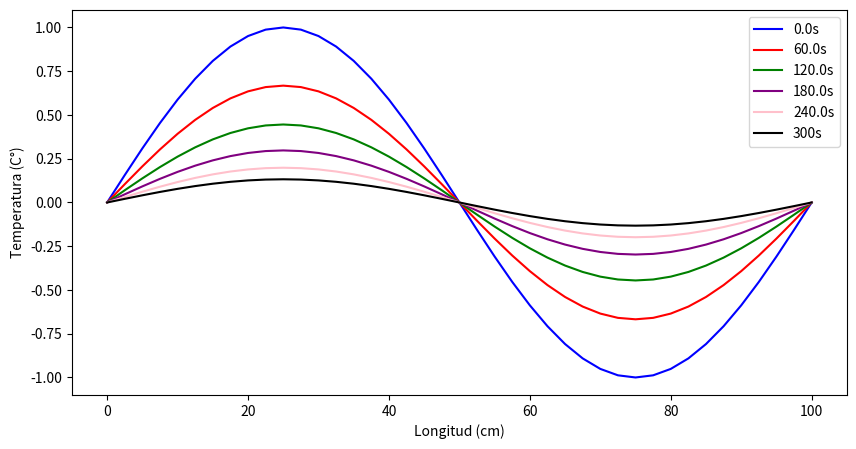

This figure's Python source: (Note: this script raises an exception after producing the figure.)
import numpy as np
import matplotlib.pyplot as plt

IntervTiempo = 12000
IntervLongitud = 40
k = 1.71
L = 100
T = 300
dx = L/IntervLongitud
dt = T/IntervTiempo

print(60//dt)
def darCalor():
    Calores = []
    for t in range(IntervTiempo):
        U = []
        if t == 0:
            for x in range(IntervLongitud+1):
                U.append(funcionCalor(L,t,x,[],dx,dt))
        else:
           for x in range(IntervLongitud+1):
                U.append(funcionCalor(L,t,x,Calores[t-1],dx,dt)) 
        Calores.append(U)
    return Calores


def funcionCalor(L, t, x, TiempAnterior, dx, dt):
    if t == 0:
        return CondicionesIniciales(x*dx)
    elif x == 0:
        return 0
    elif x == IntervLongitud:
        return 0
    else:
        r = k*dt/(dx*dx)

        return (1-2*r)*TiempAnterior[x]+r*(TiempAnterior[x-1]+TiempAnterior[x+1])
    

def CondicionesIniciales(x):
    return np.sin(2*np.pi/L*x)


Calores = darCalor()
def graficar():
    fig, ax = plt.subplots(figsize=(10,5))

    x = np.linspace(0,L,IntervLongitud+1)

    colores = ['blue','red','green','purple','pink']
    for i in range(0, 5):
        I = i*T/5
        plt.plot(x,Calores[int(I//dt)],color=colores[i],linestyle="-",label=str(I)+'s')
    
    plt.plot(x,Calores[-1],color="black",linestyle="-",label=str(T)+'s')
    plt.legend()
    plt.xlabel('Longitud (cm)')
    plt.ylabel('Temperatura (C°)')
    plt.grid(b=True, which='major', color='gray', linestyle='--')
    y  = np.linspace(0,T,IntervTiempo)
    X, Y = np.meshgrid(x,y)
    Z = np.asarray(Calores)
    fig = plt.figure()
    ax = plt.axes(projection='3d')
    ax.plot_surface(Y, X, Z, cmap='viridis')
    ax.set_xlabel('Tiempo')
    ax.set_ylabel('Longitud')
    ax.set_zlabel('Temperatura')
    ax.view_init(30, 250)
    plt.show()

graficar()